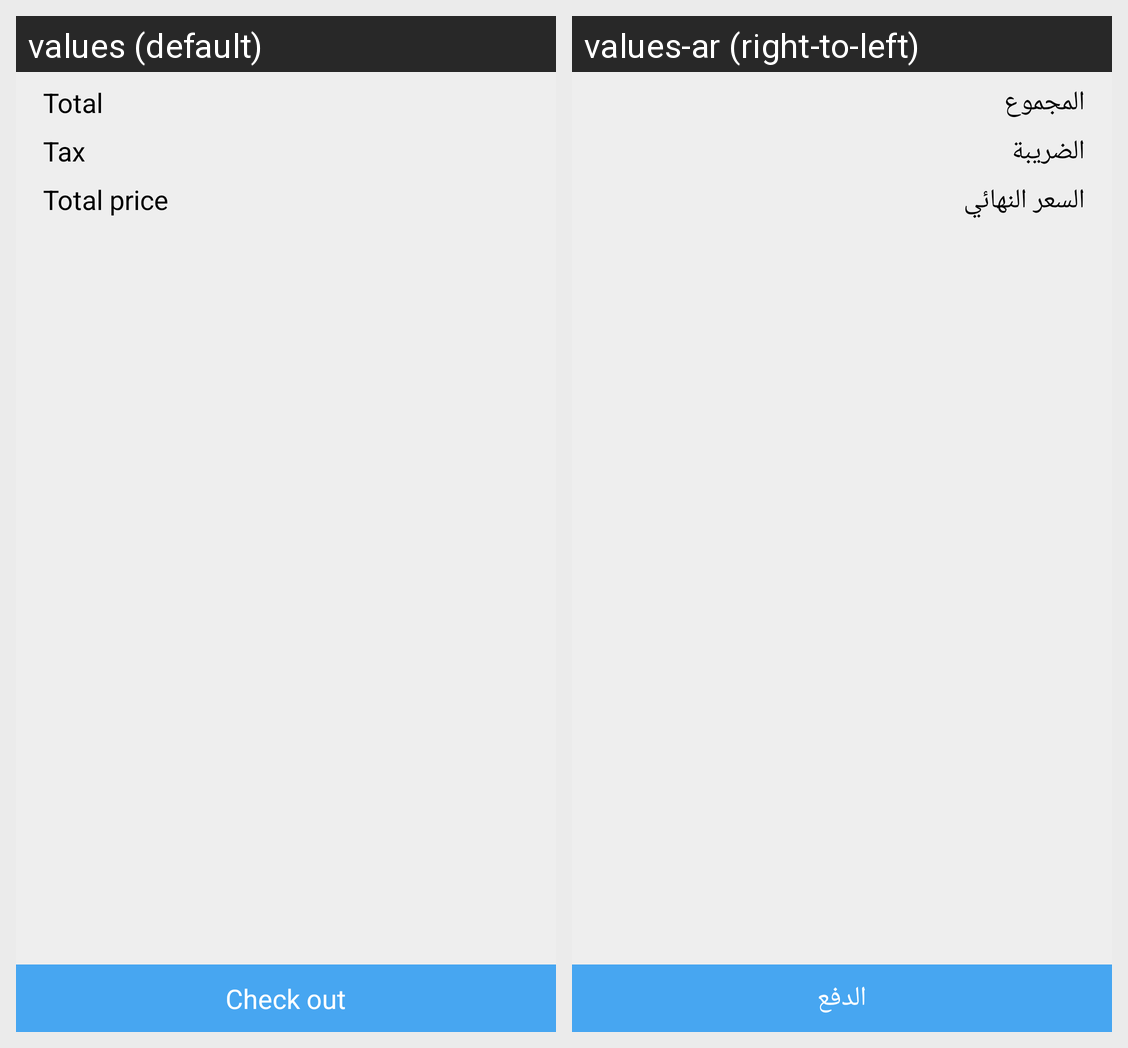

Locale-by-locale string values for the Android screen shown in this grid:
Android screen res/layout/fragment_cart_totale.xml rendered under 2 locales, left to right: values (default), values-ar (right-to-left). Device: Nexus 5 (rendered at 1080×1920; each locale shown at half size, 540×960, under a caption strip naming it); theme AppTheme.
Strings drawn on this screen, with the default value and each locale's value (text and hints the layout hard-codes, and strings that could not be matched under every locale, appear in the picture but are not listed):

total
  values: Total
  values-ar: المجموع

tax
  values: Tax
  values-ar: الضريبة

finale
  values: Total price
  values-ar: السعر النهائي

check_out
  values: Check out
  values-ar: الدفع
